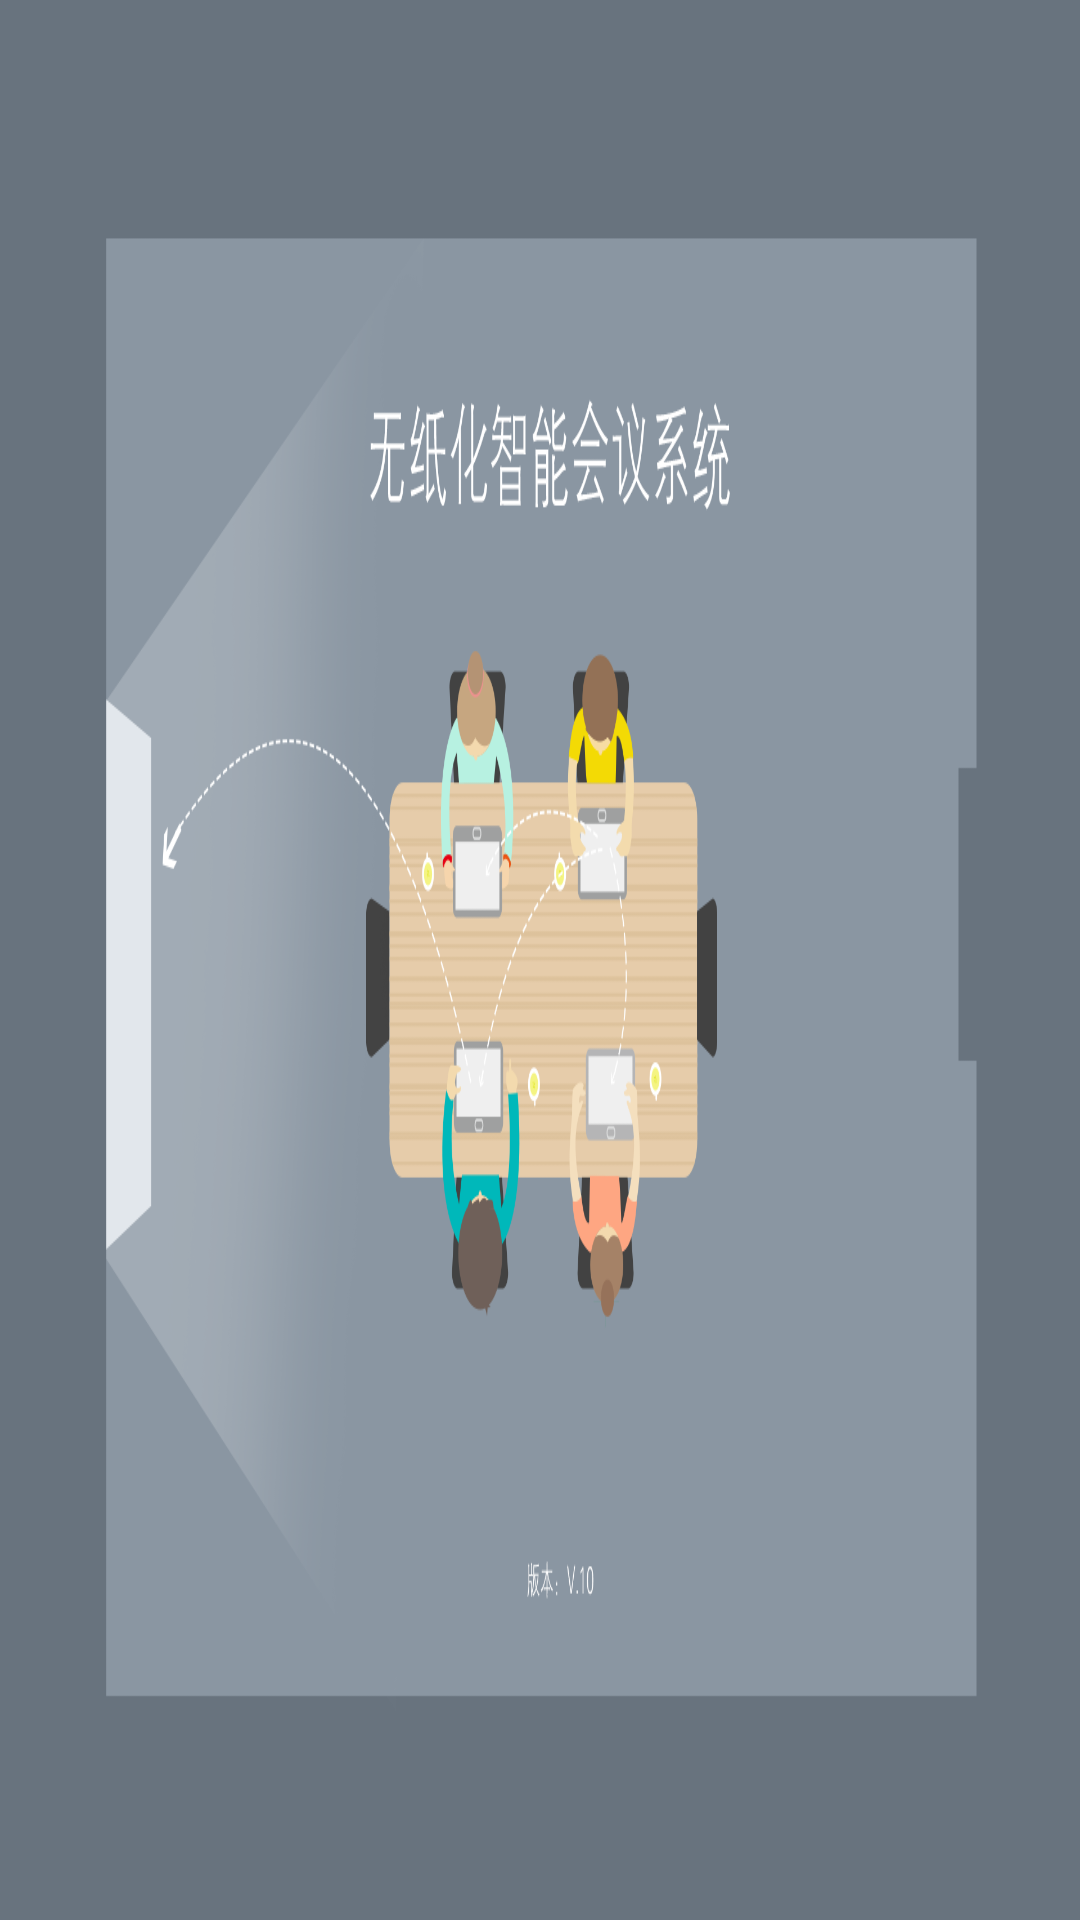

Here is an Android app screen rendered from its layout file. Give the layout XML and the strings, colors and styles it references.
<!-- AndroidManifest.xml: activity theme splashTheme -->
<!-- res/layout/activity_splash.xml -->
<LinearLayout xmlns:android="http://schemas.android.com/apk/res/android"
    xmlns:tools="http://schemas.android.com/tools"
    android:layout_width="match_parent"
    android:layout_height="match_parent"
    android:background="@drawable/splash_bg"
    android:gravity="center_horizontal"
    android:orientation="vertical"
    tools:context="com.bril.nopapermeet.ui.activity.LoginActivity">

</LinearLayout>
<!-- resources referenced by this layout -->
<resources>
  <!-- drawable splash_bg: png bitmap (drawable-xhdpi, 129515 bytes) -->
  <style name="splashTheme" parent="AppTheme.NoActionBar.Login">
          <item name="android:windowBackground">@drawable/splash_bg</item>
          <item name="windowActionBar">false</item>
          <item name="windowNoTitle">true</item>
      </style>
  <style name="AppTheme.NoActionBar.Login" />
</resources>
